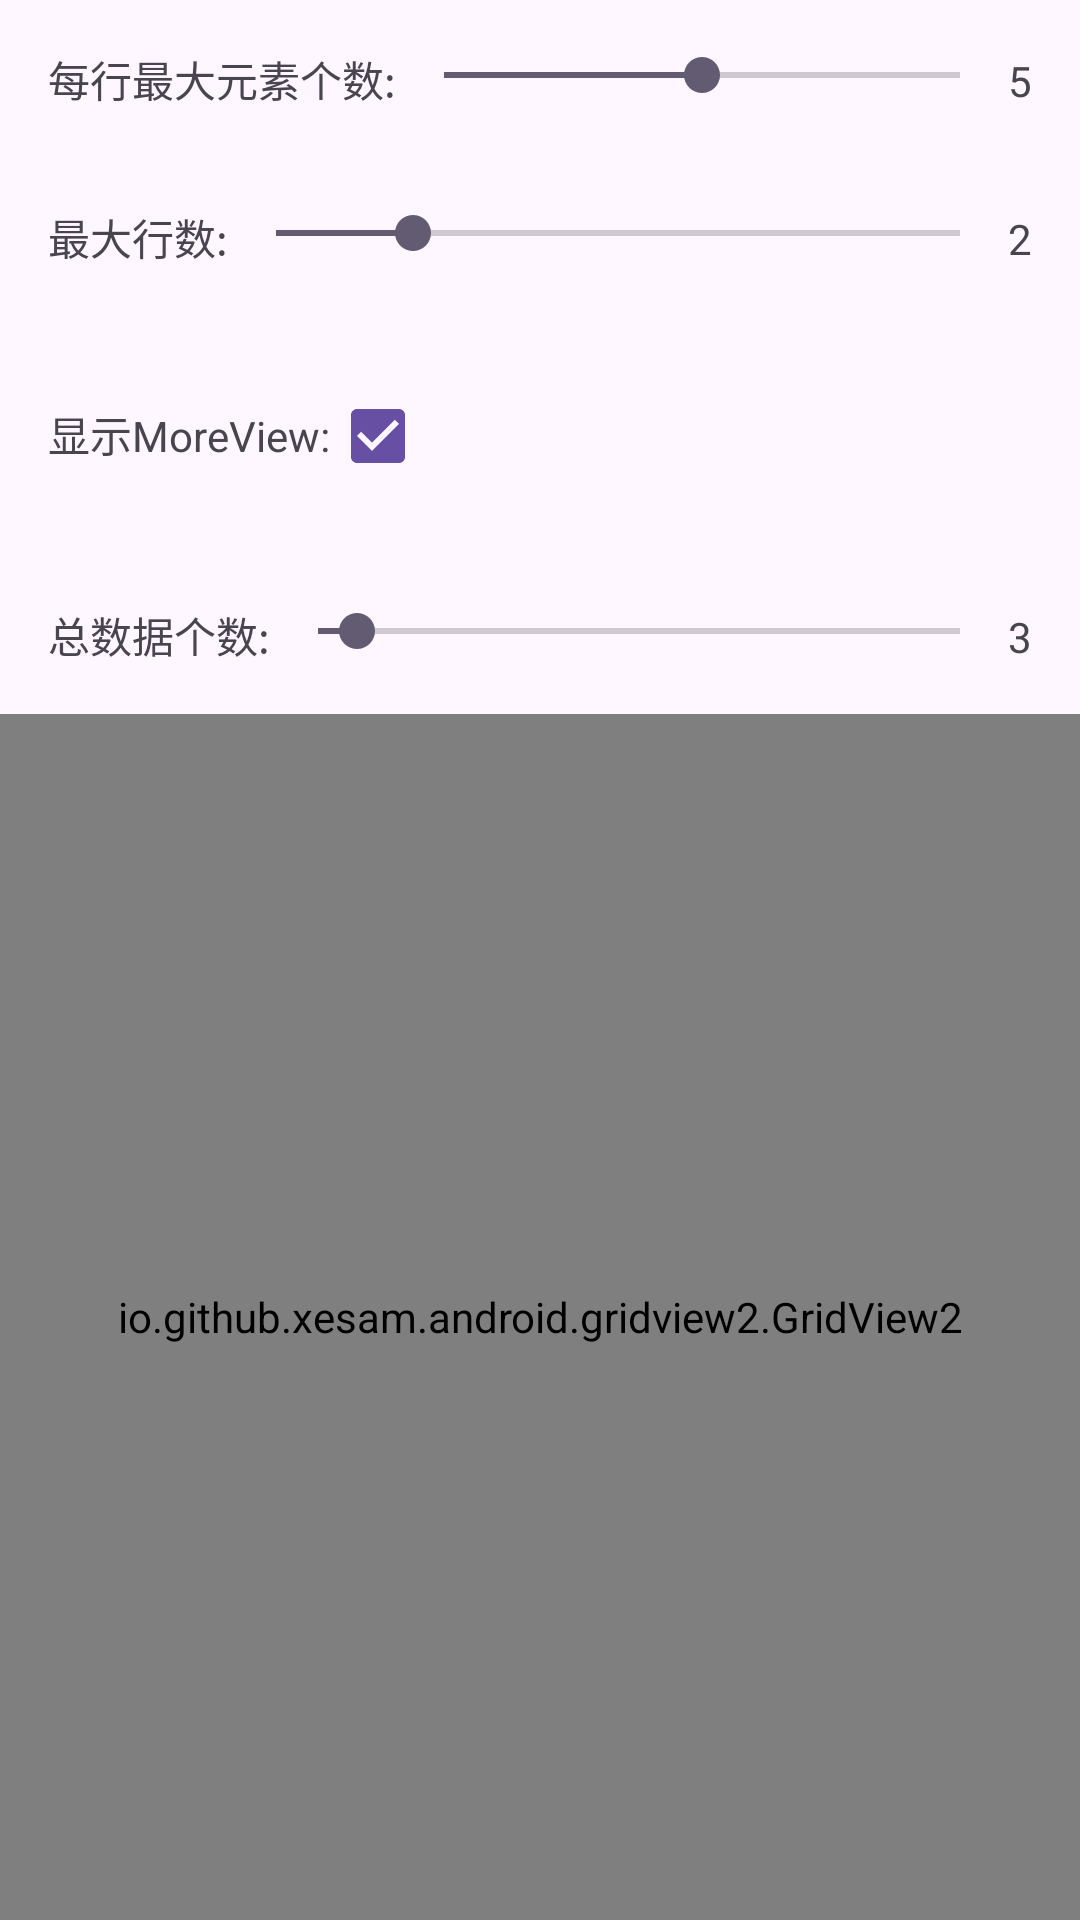

The Android layout XML behind this screen, and the referenced resources:
<!-- AndroidManifest.xml: application theme Theme.CAComponents -->
<!-- res/layout/activity_example_grid_main.xml -->
<?xml version="1.0" encoding="utf-8"?>
<LinearLayout xmlns:android="http://schemas.android.com/apk/res/android"
    xmlns:adsgrid="http://schemas.android.com/apk/res-auto"
    xmlns:tools="http://schemas.android.com/tools"
    android:id="@+id/main"
    android:layout_width="match_parent"
    android:layout_height="match_parent"
    android:orientation="vertical"
    tools:context="io.github.example.android.gridview2.example.MainActivity">

    
    <LinearLayout
        android:layout_width="match_parent"
        android:layout_height="wrap_content"
        android:orientation="horizontal"
        android:padding="16dp">

        <TextView
            android:layout_width="wrap_content"
            android:layout_height="wrap_content"
            android:text="每行最大元素个数:" />

        <SeekBar
            android:id="@+id/columnsSeekBar"
            android:layout_width="0dp"
            android:layout_height="wrap_content"
            android:layout_weight="1"
            android:max="10"
            android:progress="5" />

        <TextView
            android:id="@+id/columnsValueTextView"
            android:layout_width="wrap_content"
            android:layout_height="wrap_content"
            android:text="5" />

    </LinearLayout>

    <LinearLayout
        android:layout_width="match_parent"
        android:layout_height="wrap_content"
        android:orientation="horizontal"
        android:padding="16dp">

        <TextView
            android:layout_width="wrap_content"
            android:layout_height="wrap_content"
            android:text="最大行数:" />

        <SeekBar
            android:id="@+id/rowsSeekBar"
            android:layout_width="0dp"
            android:layout_height="wrap_content"
            android:layout_weight="1"
            android:max="10"
            android:progress="2" />

        <TextView
            android:id="@+id/rowsValueTextView"
            android:layout_width="wrap_content"
            android:layout_height="wrap_content"
            android:text="2" />

    </LinearLayout>

    <LinearLayout
        android:layout_width="match_parent"
        android:layout_height="wrap_content"
        android:orientation="horizontal"
        android:padding="16dp">

        <TextView
            android:layout_width="wrap_content"
            android:layout_height="wrap_content"
            android:text="显示MoreView:" />

        <CheckBox
            android:id="@+id/moreViewCheckBox"
            android:layout_width="wrap_content"
            android:layout_height="wrap_content"
            android:checked="true" />

    </LinearLayout>

    <LinearLayout
        android:layout_width="match_parent"
        android:layout_height="wrap_content"
        android:orientation="horizontal"
        android:padding="16dp">

        <TextView
            android:layout_width="wrap_content"
            android:layout_height="wrap_content"
            android:text="总数据个数:" />

        <SeekBar
            android:id="@+id/totalItemsSeekBar"
            android:layout_width="0dp"
            android:layout_height="wrap_content"
            android:layout_weight="1"
            android:max="50"
            android:progress="3" />

        <TextView
            android:id="@+id/totalItemsValueTextView"
            android:layout_width="wrap_content"
            android:layout_height="wrap_content"
            android:text="3" />

    </LinearLayout>

    
    <io.github.example.android.gridview2.GridView2
        android:id="@+id/adsGridRecyclerView"
        android:layout_width="match_parent"
        android:layout_height="0dp"
        android:layout_weight="1"
        adsgrid:maxColumns="5"
        adsgrid:maxRows="2" />

</LinearLayout>
<!-- resources referenced by this layout -->
<resources>
  <style name="Theme.CAComponents" parent="Base.Theme.CAComponents" />
  <style name="Base.Theme.CAComponents" parent="Theme.Material3.DayNight.NoActionBar">
          
          
      </style>
</resources>
